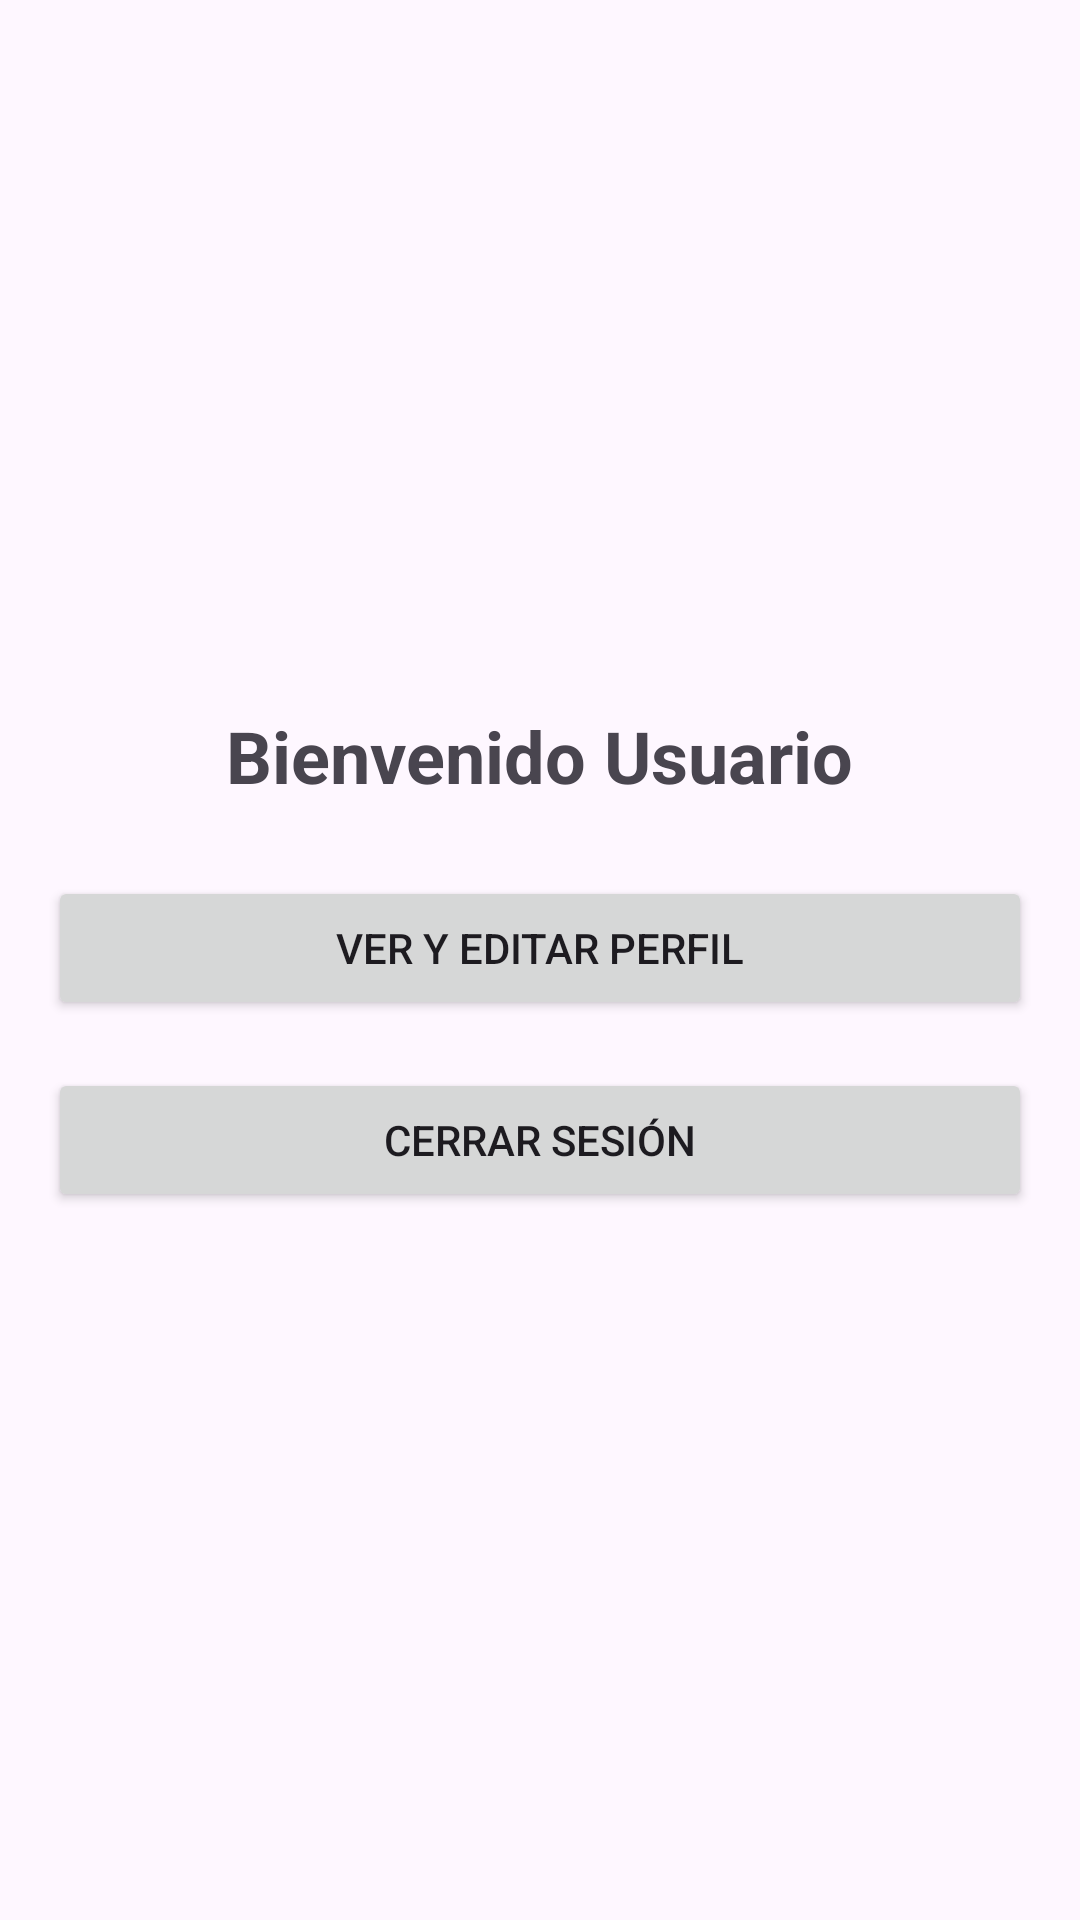

Write the Android layout XML for this screen, with the resource values it uses.
<!-- AndroidManifest.xml: application theme Theme.Practica7_2 -->
<!-- res/layout/activity_user.xml -->
<?xml version="1.0" encoding="utf-8"?>
<LinearLayout
    xmlns:android="http://schemas.android.com/apk/res/android"
    android:layout_width="match_parent"
    android:layout_height="match_parent"
    android:orientation="vertical"
    android:padding="16dp"
    android:gravity="center">

    <TextView
        android:id="@+id/tvUserWelcome"
        android:layout_width="wrap_content"
        android:layout_height="wrap_content"
        android:text="Bienvenido Usuario"
        android:textSize="24sp"
        android:textStyle="bold"
        android:gravity="center"
        android:layout_marginBottom="24dp" />

    <Button
        android:id="@+id/btnViewProfile"
        android:layout_width="match_parent"
        android:layout_height="wrap_content"
        android:text="Ver y Editar Perfil"
        android:layout_marginBottom="16dp" />

    <Button
        android:id="@+id/btnLogoutUser"
        android:layout_width="match_parent"
        android:layout_height="wrap_content"
        android:text="Cerrar Sesión" />
</LinearLayout>
<!-- resources referenced by this layout -->
<resources>
  <style name="Theme.Practica7_2" parent="Base.Theme.Practica7_2" />
  <style name="Base.Theme.Practica7_2" parent="Theme.Material3.DayNight.NoActionBar">
          
          
      </style>
</resources>
